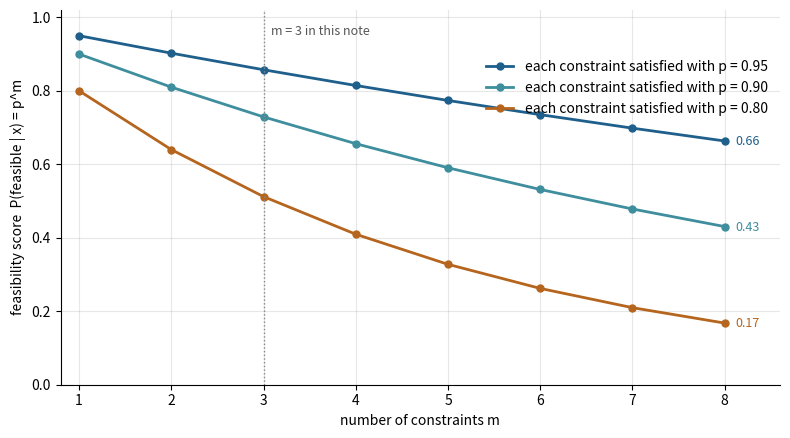

The matplotlib source for this figure:
"""Illustration for technical-note.html: how the product feasibility score
falls as constraints accumulate, under the independence assumption.

Hypothetical values, not measured data. Each line fixes the same per-constraint
satisfaction probability p for every constraint and plots p**m for m = 1..8.

Render (no local matplotlib on this machine):
    uv run --offline --no-project --with matplotlib --with numpy python3 fig_feasibility_product.py
"""
import numpy as np
import matplotlib
matplotlib.use("Agg")
import matplotlib.pyplot as plt

m = np.arange(1, 9)
levels = [0.95, 0.90, 0.80]
colors = ["#1F5F8B", "#3E8E9E", "#B5651D"]

fig, ax = plt.subplots(figsize=(8, 4.5), dpi=200)
for p, c in zip(levels, colors):
    score = p ** m
    ax.plot(m, score, marker="o", color=c, linewidth=2, markersize=5,
            label=f"each constraint satisfied with p = {p:.2f}")
    ax.annotate(f"{score[-1]:.2f}", (m[-1], score[-1]), textcoords="offset points",
                xytext=(8, -3), fontsize=9, color=c)

ax.axvline(3, color="#888888", linestyle=":", linewidth=1)
ax.text(3.08, 0.98, "m = 3 in this note", fontsize=9, color="#555555", va="top")

ax.set_xlabel("number of constraints m")
ax.set_ylabel("feasibility score  P(feasible | x) = p^m")
ax.set_xticks(m)
ax.set_ylim(0, 1.02)
ax.set_xlim(0.8, 8.6)
ax.grid(True, alpha=0.3)
ax.legend(frameon=False, loc="upper right", bbox_to_anchor=(1.0, 0.9))
for side in ("top", "right"):
    ax.spines[side].set_visible(False)
fig.tight_layout()
fig.savefig("fig_feasibility_product.png")
print("wrote fig_feasibility_product.png")
